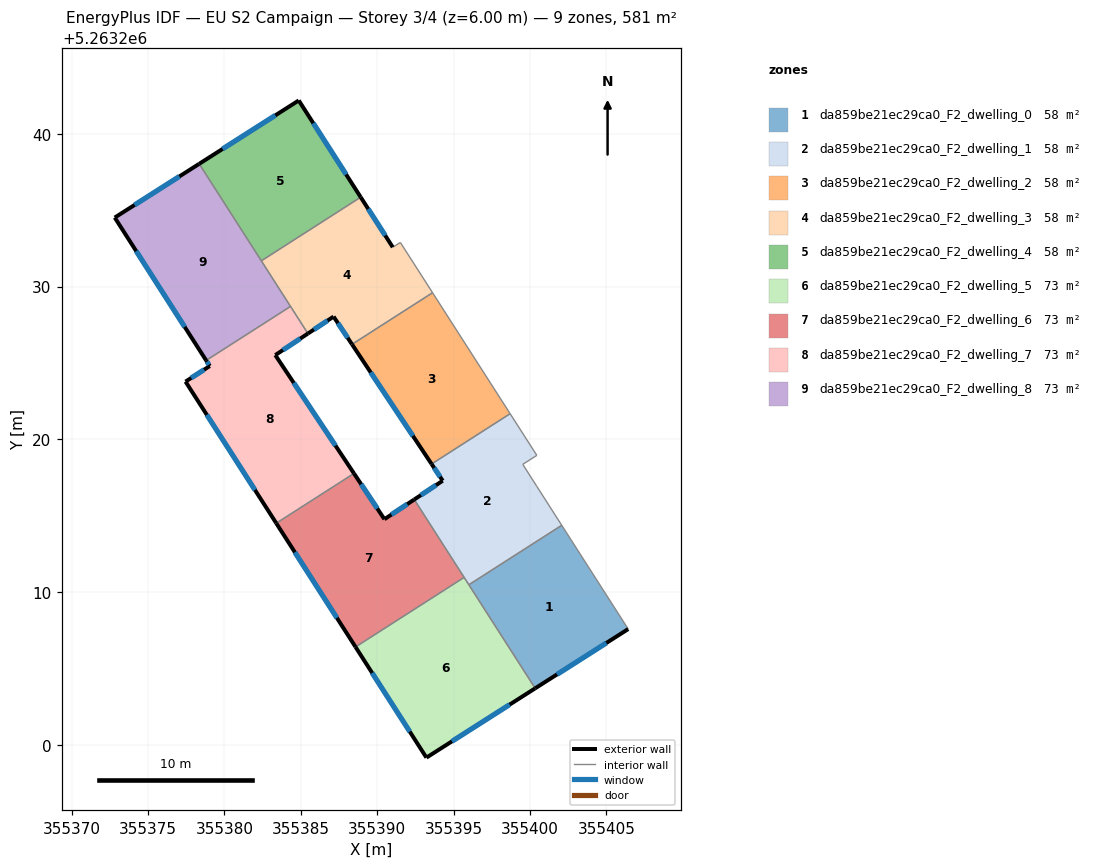
=== STOREY PLAN SPEC (per zone: floor XY polygon, exterior-wall plan segments, windows/doors) ===
zone 1: da859be21ec29ca0_F2_dwelling_0  (58.1 m²)
  floor: (355402.08, 5263214.38) (355406.43, 5263207.59) (355400.34, 5263203.71) (355396.00, 5263210.48)
  exterior wall: (355400.34, 5263203.71) – (355406.43, 5263207.59)  [7.2 m]
    window: (355401.77, 5263204.62) – (355405.00, 5263206.68)  [6.1 m²]
  interior walls: 3
zone 2: da859be21ec29ca0_F2_dwelling_1  (58.1 m²)
  floor: (355400.45, 5263218.96) (355399.53, 5263218.37) (355400.45, 5263216.92) (355402.08, 5263214.38) (355396.00, 5263210.48) (355392.43, 5263216.06) (355394.29, 5263217.29) (355393.56, 5263218.39) (355398.70, 5263221.68)
  exterior wall: (355394.29, 5263217.29) – (355392.43, 5263216.06)  [2.2 m]
    window: (355393.85, 5263217.01) – (355392.87, 5263216.35)  [1.9 m²]
  exterior wall: (355393.56, 5263218.39) – (355394.29, 5263217.29)  [1.3 m]
    window: (355393.73, 5263218.13) – (355394.12, 5263217.55)  [1.1 m²]
  interior walls: 8
zone 3: da859be21ec29ca0_F2_dwelling_2  (58.1 m²)
  floor: (355393.63, 5263229.60) (355398.70, 5263221.68) (355393.56, 5263218.39) (355388.35, 5263226.22)
  exterior wall: (355388.35, 5263226.22) – (355393.56, 5263218.39)  [9.4 m]
    window: (355389.58, 5263224.38) – (355392.34, 5263220.23)  [7.9 m²]
  interior walls: 3
zone 4: da859be21ec29ca0_F2_dwelling_3  (58.1 m²)
  floor: (355391.52, 5263232.89) (355393.63, 5263229.60) (355388.35, 5263226.22) (355387.15, 5263228.04) (355385.47, 5263226.93) (355382.42, 5263231.68) (355388.92, 5263235.85) (355391.02, 5263232.58)
  exterior wall: (355385.47, 5263226.93) – (355387.15, 5263228.04)  [2.0 m]
    window: (355385.86, 5263227.19) – (355386.75, 5263227.77)  [1.7 m²]
  exterior wall: (355391.02, 5263232.58) – (355388.92, 5263235.85)  [3.9 m]
    window: (355390.53, 5263233.34) – (355389.42, 5263235.08)  [3.3 m²]
  exterior wall: (355387.15, 5263228.04) – (355388.35, 5263226.22)  [2.2 m]
    window: (355387.43, 5263227.61) – (355388.07, 5263226.65)  [1.8 m²]
  interior walls: 6
zone 5: da859be21ec29ca0_F2_dwelling_4  (58.1 m²)
  floor: (355384.87, 5263242.18) (355388.92, 5263235.85) (355382.42, 5263231.68) (355378.35, 5263238.03)
  exterior wall: (355384.87, 5263242.18) – (355378.35, 5263238.03)  [7.7 m]
    window: (355383.34, 5263241.21) – (355379.88, 5263239.01)  [6.5 m²]
  exterior wall: (355388.92, 5263235.85) – (355384.87, 5263242.18)  [7.5 m]
    window: (355387.97, 5263237.34) – (355385.82, 5263240.69)  [6.3 m²]
  interior walls: 2
zone 6: da859be21ec29ca0_F2_dwelling_5  (72.7 m²)
  floor: (355395.69, 5263210.97) (355400.34, 5263203.71) (355393.22, 5263199.17) (355388.59, 5263206.42)
  exterior wall: (355393.22, 5263199.17) – (355400.34, 5263203.71)  [8.4 m]
    window: (355394.90, 5263200.24) – (355398.67, 5263202.64)  [7.1 m²]
  exterior wall: (355388.59, 5263206.42) – (355393.22, 5263199.17)  [8.6 m]
    window: (355389.67, 5263204.71) – (355392.14, 5263200.87)  [7.3 m²]
  interior walls: 3
zone 7: da859be21ec29ca0_F2_dwelling_6  (72.7 m²)
  floor: (355392.43, 5263216.06) (355395.69, 5263210.97) (355388.59, 5263206.42) (355383.40, 5263214.51) (355388.48, 5263217.77) (355390.48, 5263214.78)
  exterior wall: (355392.43, 5263216.06) – (355390.48, 5263214.78)  [2.3 m]
    window: (355391.97, 5263215.76) – (355390.93, 5263215.08)  [2.0 m²]
  exterior wall: (355383.40, 5263214.51) – (355388.59, 5263206.42)  [9.6 m]
    window: (355384.62, 5263212.61) – (355387.37, 5263208.32)  [8.1 m²]
  exterior wall: (355390.48, 5263214.78) – (355388.48, 5263217.77)  [3.6 m]
    window: (355390.01, 5263215.48) – (355388.95, 5263217.07)  [3.0 m²]
  interior walls: 3
zone 8: da859be21ec29ca0_F2_dwelling_7  (72.7 m²)
  floor: (355385.47, 5263226.93) (355383.34, 5263225.52) (355388.48, 5263217.77) (355383.40, 5263214.51) (355377.46, 5263223.78) (355379.04, 5263224.80) (355378.81, 5263225.17) (355384.33, 5263228.70)
  exterior wall: (355383.34, 5263225.52) – (355385.47, 5263226.93)  [2.6 m]
    window: (355383.84, 5263225.85) – (355384.97, 5263226.59)  [2.2 m²]
  exterior wall: (355388.48, 5263217.77) – (355383.34, 5263225.52)  [9.3 m]
    window: (355387.27, 5263219.59) – (355384.54, 5263223.70)  [7.8 m²]
  exterior wall: (355377.46, 5263223.78) – (355383.40, 5263214.51)  [11.0 m]
    window: (355378.85, 5263221.61) – (355382.00, 5263216.69)  [9.3 m²]
  exterior wall: (355379.04, 5263224.80) – (355377.46, 5263223.78)  [1.9 m]
    window: (355378.67, 5263224.56) – (355377.83, 5263224.02)  [1.6 m²]
  exterior wall: (355378.81, 5263225.17) – (355379.04, 5263224.80)  [0.4 m]
    window: (355378.87, 5263225.08) – (355378.99, 5263224.89)  [0.4 m²]
  interior walls: 3
zone 9: da859be21ec29ca0_F2_dwelling_8  (72.7 m²)
  floor: (355378.35, 5263238.03) (355384.33, 5263228.70) (355378.81, 5263225.17) (355372.83, 5263234.52)
  exterior wall: (355372.83, 5263234.52) – (355378.81, 5263225.17)  [11.1 m]
    window: (355374.23, 5263232.32) – (355377.41, 5263227.36)  [9.4 m²]
  exterior wall: (355378.35, 5263238.03) – (355372.83, 5263234.52)  [6.6 m]
    window: (355377.06, 5263237.21) – (355374.13, 5263235.34)  [5.5 m²]
  interior walls: 3

=== DERIVED (storey summary) ===
Building: EU S2 Campaign
Storey: 3 of 4  (floor level z = 6.00 m)
Storey gross floor area: 581.4 m²
Zones on this storey: 9
  - da859be21ec29ca0_F2_dwelling_0: floor 58.1 m²; exterior wall 7.2 m (21.7 m²); 1 window(s) 6.1 m²; WWR 28.1%
  - da859be21ec29ca0_F2_dwelling_1: floor 58.1 m²; exterior wall 3.5 m (10.6 m²); 2 window(s) 3.0 m²; WWR 28.1%
  - da859be21ec29ca0_F2_dwelling_2: floor 58.1 m²; exterior wall 9.4 m (28.2 m²); 1 window(s) 7.9 m²; WWR 28.1%
  - da859be21ec29ca0_F2_dwelling_3: floor 58.1 m²; exterior wall 8.1 m (24.2 m²); 3 window(s) 6.8 m²; WWR 28.1%
  - da859be21ec29ca0_F2_dwelling_4: floor 58.1 m²; exterior wall 15.2 m (45.7 m²); 2 window(s) 12.9 m²; WWR 28.1%
  - da859be21ec29ca0_F2_dwelling_5: floor 72.7 m²; exterior wall 17.0 m (51.1 m²); 2 window(s) 14.4 m²; WWR 28.1%
  - da859be21ec29ca0_F2_dwelling_6: floor 72.7 m²; exterior wall 15.6 m (46.7 m²); 3 window(s) 13.1 m²; WWR 28.1%
  - da859be21ec29ca0_F2_dwelling_7: floor 72.7 m²; exterior wall 25.2 m (75.6 m²); 5 window(s) 21.3 m²; WWR 28.1%
  - da859be21ec29ca0_F2_dwelling_8: floor 72.7 m²; exterior wall 17.7 m (53.0 m²); 2 window(s) 14.9 m²; WWR 28.1%
Zone adjacency (shared interzone walls):
  - da859be21ec29ca0_F2_dwelling_0 ↔ da859be21ec29ca0_F2_dwelling_1
  - da859be21ec29ca0_F2_dwelling_0 ↔ da859be21ec29ca0_F2_dwelling_5
  - da859be21ec29ca0_F2_dwelling_1 ↔ da859be21ec29ca0_F2_dwelling_2
  - da859be21ec29ca0_F2_dwelling_1 ↔ da859be21ec29ca0_F2_dwelling_5
  - da859be21ec29ca0_F2_dwelling_1 ↔ da859be21ec29ca0_F2_dwelling_6
  - da859be21ec29ca0_F2_dwelling_2 ↔ da859be21ec29ca0_F2_dwelling_3
  - da859be21ec29ca0_F2_dwelling_3 ↔ da859be21ec29ca0_F2_dwelling_4
  - da859be21ec29ca0_F2_dwelling_3 ↔ da859be21ec29ca0_F2_dwelling_7
  - da859be21ec29ca0_F2_dwelling_3 ↔ da859be21ec29ca0_F2_dwelling_8
  - da859be21ec29ca0_F2_dwelling_4 ↔ da859be21ec29ca0_F2_dwelling_8
  - da859be21ec29ca0_F2_dwelling_5 ↔ da859be21ec29ca0_F2_dwelling_6
  - da859be21ec29ca0_F2_dwelling_6 ↔ da859be21ec29ca0_F2_dwelling_7
  - da859be21ec29ca0_F2_dwelling_7 ↔ da859be21ec29ca0_F2_dwelling_8